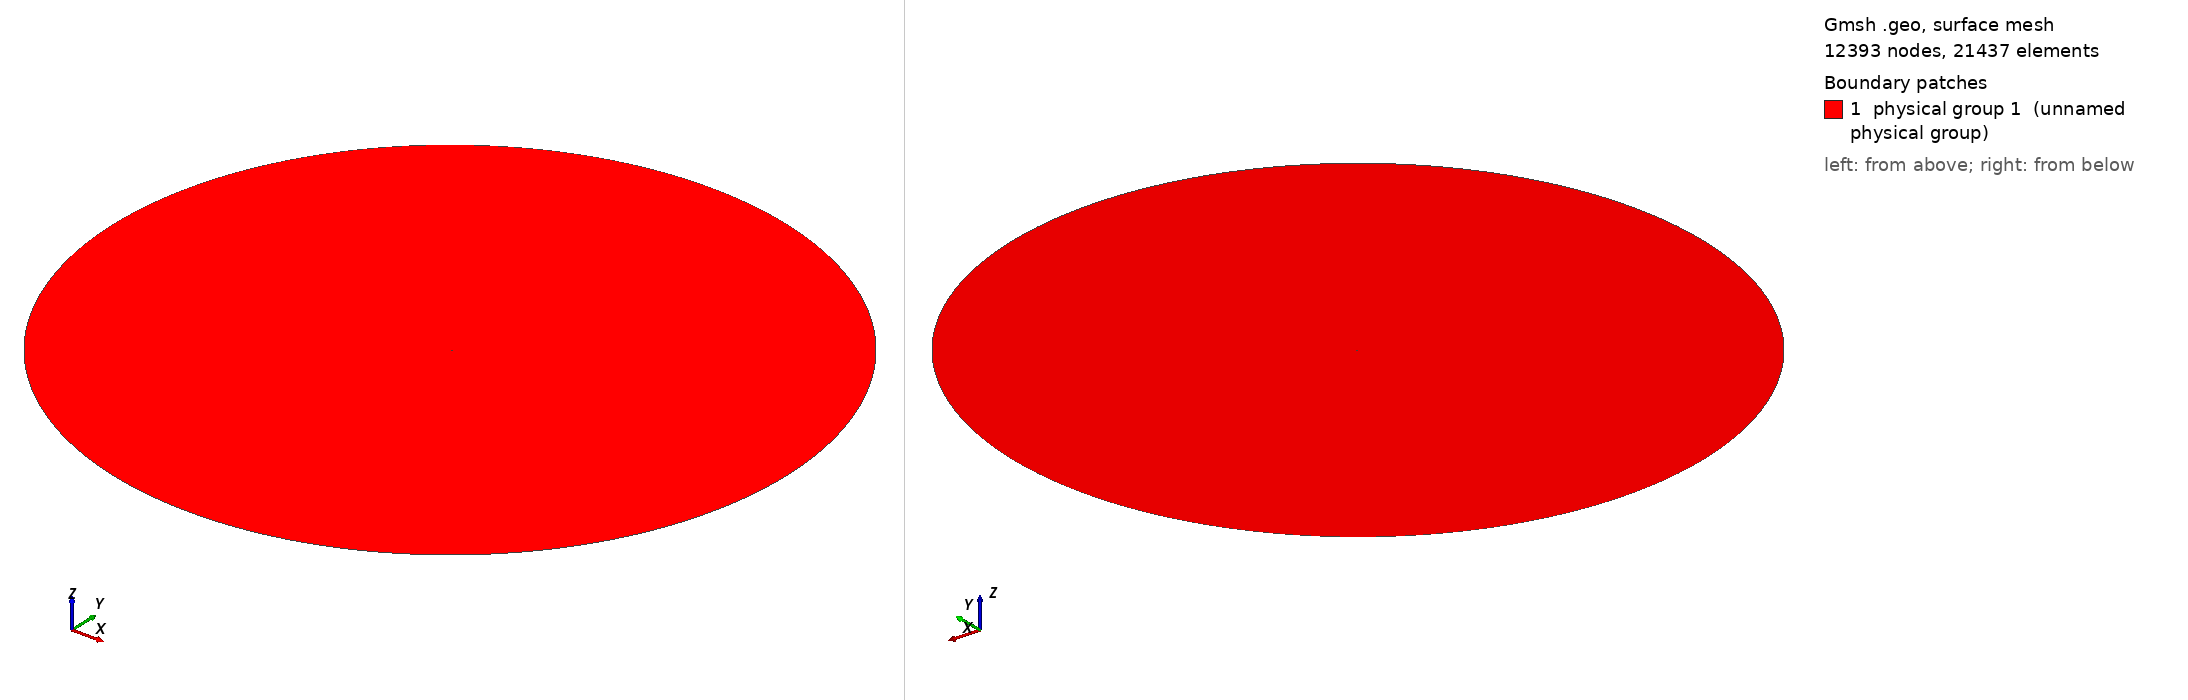

Gmsh geometry script, surface-meshed: 12393 nodes, 21437 surface elements. Boundary patches (legend numbers): 1 physical group 1 (unnamed physical group). Left view from above one corner, right view from below the opposite corner. Legend entries are the model's physical surfaces. The drawing asked Gmsh for element sizes between 1% and 20% of the model's largest extent; the script's own settings can give other sizes.

=== mesh_strip_0.7_0-8.geo (drawn) ===
// ===========================================
// ==================================MESH FILE
// ===========================================

h = 0.02;
H = 4;
R = 120;

// =====================================POINTS
Point(1) = {1, 0, 0.0, 0.09*h};
Point(2) = {0.999754, 7.72399e-05, 0.0, 0.0904536*h};
Point(3) = {0.999015, 0.000308708, 0.0, 0.0918159*h};
Point(4) = {0.997784, 0.000693649, 0.0, 0.0940848*h};
Point(5) = {0.996063, 0.00123081, 0.0, 0.0972564*h};
Point(6) = {0.993852, 0.00191844, 0.0, 0.10133*h};
Point(7) = {0.991154, 0.00275431, 0.0, 0.106298*h};
Point(8) = {0.98797, 0.00373571, 0.0, 0.11216*h};
Point(9) = {0.984305, 0.00485948, 0.0, 0.118903*h};
Point(10) = {0.98016, 0.00612199, 0.0, 0.126526*h};
Point(11) = {0.97554, 0.00751919, 0.0, 0.135017*h};
Point(12) = {0.970448, 0.00904662, 0.0, 0.144369*h};
Point(13) = {0.964889, 0.0106994, 0.0, 0.154571*h};
Point(14) = {0.958868, 0.0124724, 0.0, 0.165612*h};
Point(15) = {0.952391, 0.0143599, 0.0, 0.17748*h};
Point(16) = {0.945462, 0.016356, 0.0, 0.190165*h};
Point(17) = {0.938088, 0.0184546, 0.0, 0.203653*h};
Point(18) = {0.930277, 0.0206491, 0.0, 0.217925*h};
Point(19) = {0.922034, 0.0229329, 0.0, 0.232972*h};
Point(20) = {0.913367, 0.0252988, 0.0, 0.248777*h};
Point(21) = {0.904285, 0.0277398, 0.0, 0.265321*h};
Point(22) = {0.894795, 0.0302486, 0.0, 0.282589*h};
Point(23) = {0.884906, 0.0328175, 0.0, 0.300562*h};
Point(24) = {0.874628, 0.035439, 0.0, 0.319222*h};
Point(25) = {0.86397, 0.0381054, 0.0, 0.338549*h};
Point(26) = {0.852941, 0.0408088, 0.0, 0.358525*h};
Point(27) = {0.841553, 0.0435415, 0.0, 0.379127*h};
Point(28) = {0.829816, 0.0462955, 0.0, 0.400335*h};
Point(29) = {0.817741, 0.049063, 0.0, 0.422128*h};
Point(30) = {0.80534, 0.0518361, 0.0, 0.444482*h};
Point(31) = {0.792624, 0.054607, 0.0, 0.467377*h};
Point(32) = {0.779605, 0.0573678, 0.0, 0.490788*h};
Point(33) = {0.766297, 0.060111, 0.0, 0.514692*h};
Point(34) = {0.752712, 0.062829, 0.0, 0.539063*h};
Point(35) = {0.738863, 0.0655141, 0.0, 0.56388*h};
Point(36) = {0.724765, 0.0681592, 0.0, 0.589113*h};
Point(37) = {0.710429, 0.0707569, 0.0, 0.614743*h};
Point(38) = {0.695872, 0.0733002, 0.0, 0.640739*h};
Point(39) = {0.681107, 0.0757823, 0.0, 0.667078*h};
Point(40) = {0.666149, 0.0781965, 0.0, 0.693732*h};
Point(41) = {0.651013, 0.0805362, 0.0, 0.720675*h};
Point(42) = {0.635714, 0.0827953, 0.0, 0.74788*h};
Point(43) = {0.620267, 0.0849676, 0.0, 0.775321*h};
Point(44) = {0.604689, 0.0870475, 0.0, 0.802969*h};
Point(45) = {0.588994, 0.0890294, 0.0, 0.830798*h};
Point(46) = {0.573199, 0.090908, 0.0, 0.85878*h};
Point(47) = {0.557321, 0.0926783, 0.0, 0.886885*h};
Point(48) = {0.541374, 0.0943357, 0.0, 0.915089*h};
Point(49) = {0.525377, 0.0958759, 0.0, 0.943361*h};
Point(50) = {0.509345, 0.0972947, 0.0, 0.971674*h};
Point(51) = {0.493295, 0.0985885, 0.0, 1*h};
Point(52) = {0.477244, 0.099754, 0.0, 0.971145*h};
Point(53) = {0.461208, 0.100788, 0.0, 0.942333*h};
Point(54) = {0.445205, 0.101688, 0.0, 0.913595*h};
Point(55) = {0.429252, 0.102452, 0.0, 0.884958*h};
Point(56) = {0.413365, 0.103078, 0.0, 0.856451*h};
Point(57) = {0.397518, 0.103563, 0.0, 0.828025*h};
Point(58) = {0.381531, 0.103841, 0.0, 0.799356*h};
Point(59) = {0.365659, 0.103874, 0.0, 0.770897*h};
Point(60) = {0.349921, 0.103666, 0.0, 0.742677*h};
Point(61) = {0.334334, 0.10322, 0.0, 0.714718*h};
Point(62) = {0.318918, 0.10254, 0.0, 0.687051*h};
Point(63) = {0.303691, 0.101631, 0.0, 0.659701*h};
Point(64) = {0.288669, 0.1005, 0.0, 0.63269*h};
Point(65) = {0.273872, 0.0991521, 0.0, 0.60605*h};
Point(66) = {0.259316, 0.0975957, 0.0, 0.579802*h};
Point(67) = {0.245019, 0.0958388, 0.0, 0.553975*h};
Point(68) = {0.230997, 0.0938904, 0.0, 0.528592*h};
Point(69) = {0.217266, 0.0917601, 0.0, 0.503678*h};
Point(70) = {0.203843, 0.089458, 0.0, 0.47926*h};
Point(71) = {0.190743, 0.086995, 0.0, 0.45536*h};
Point(72) = {0.177981, 0.0843823, 0.0, 0.432003*h};
Point(73) = {0.165571, 0.0816318, 0.0, 0.409213*h};
Point(74) = {0.153528, 0.0787556, 0.0, 0.387012*h};
Point(75) = {0.141864, 0.0757661, 0.0, 0.365423*h};
Point(76) = {0.130593, 0.0726763, 0.0, 0.344469*h};
Point(77) = {0.119726, 0.069499, 0.0, 0.324169*h};
Point(78) = {0.109276, 0.0662474, 0.0, 0.304546*h};
Point(79) = {0.0992521, 0.0629348, 0.0, 0.285617*h};
Point(80) = {0.0896659, 0.0595743, 0.0, 0.267404*h};
Point(81) = {0.0805266, 0.0561792, 0.0, 0.249923*h};
Point(82) = {0.0718434, 0.0527625, 0.0, 0.233192*h};
Point(83) = {0.0636244, 0.0493371, 0.0, 0.217227*h};
Point(84) = {0.0558774, 0.0459154, 0.0, 0.202043*h};
Point(85) = {0.0486094, 0.0425099, 0.0, 0.187652*h};
Point(86) = {0.0418269, 0.0391323, 0.0, 0.174066*h};
Point(87) = {0.0355357, 0.035794, 0.0, 0.161296*h};
Point(88) = {0.0297408, 0.032506, 0.0, 0.14935*h};
Point(89) = {0.024447, 0.0292785, 0.0, 0.138234*h};
Point(90) = {0.019658, 0.0261212, 0.0, 0.127949*h};
Point(91) = {0.0153773, 0.0230431, 0.0, 0.118495*h};
Point(92) = {0.0116077, 0.0200525, 0.0, 0.109868*h};
Point(93) = {0.00835135, 0.0171569, 0.0, 0.102055*h};
Point(94) = {0.00560995, 0.014363, 0.0, 0.0950368*h};
Point(95) = {0.00338458, 0.0116766, 0.0, 0.0887821*h};
Point(96) = {0.00167583, 0.00910272, 0.0, 0.0832428*h};
Point(97) = {0.000483735, 0.00664541, 0.0, 0.0783458*h};
Point(98) = {-0.000192187, 0.00430786, 0.0, 0.0739829*h};
Point(99) = {-0.00035293, 0.00209229, 0.0, 0.07*h};
Point(100) = {0, 0, 0.0, 0.0738414*h};
Point(101) = {0.000856387, -0.0019413, 0.0, 0.0776827*h};
Point(102) = {0.00220551, -0.00370462, 0.0, 0.0817022*h};
Point(103) = {0.00404434, -0.00529084, 0.0, 0.0860986*h};
Point(104) = {0.00636936, -0.0067013, 0.0, 0.0910218*h};
Point(105) = {0.00917653, -0.00793786, 0.0, 0.0965751*h};
Point(106) = {0.0124614, -0.00900285, 0.0, 0.102827*h};
Point(107) = {0.0162189, -0.00989906, 0.0, 0.10982*h};
Point(108) = {0.0204436, -0.0106298, 0.0, 0.117582*h};
Point(109) = {0.0251297, -0.0111987, 0.0, 0.126128*h};
Point(110) = {0.0302709, -0.0116099, 0.0, 0.135465*h};
Point(111) = {0.0358604, -0.0118682, 0.0, 0.145595*h};
Point(112) = {0.0418912, -0.0119785, 0.0, 0.156515*h};
Point(113) = {0.0483559, -0.0119461, 0.0, 0.168219*h};
Point(114) = {0.0552465, -0.0117771, 0.0, 0.180698*h};
Point(115) = {0.0625551, -0.0114776, 0.0, 0.19394*h};
Point(116) = {0.0702732, -0.0110541, 0.0, 0.207934*h};
Point(117) = {0.0783922, -0.0105137, 0.0, 0.222665*h};
Point(118) = {0.0869031, -0.00986368, 0.0, 0.238118*h};
Point(119) = {0.0957968, -0.00911158, 0.0, 0.254277*h};
Point(120) = {0.105064, -0.00826536, 0.0, 0.271124*h};
Point(121) = {0.114695, -0.00733321, 0.0, 0.288641*h};
Point(122) = {0.12468, -0.0063236, 0.0, 0.30681*h};
Point(123) = {0.135009, -0.00524524, 0.0, 0.325611*h};
Point(124) = {0.145673, -0.00410703, 0.0, 0.345027*h};
Point(125) = {0.156661, -0.0029181, 0.0, 0.365036*h};
Point(126) = {0.167963, -0.0016877, 0.0, 0.385618*h};
Point(127) = {0.179568, -0.000425253, 0.0, 0.406751*h};
Point(128) = {0.191466, 0.00085973, 0.0, 0.428417*h};
Point(129) = {0.203647, 0.00215766, 0.0, 0.450594*h};
Point(130) = {0.2161, 0.0034589, 0.0, 0.473261*h};
Point(131) = {0.228814, 0.0047538, 0.0, 0.496398*h};
Point(132) = {0.241778, 0.00603275, 0.0, 0.519982*h};
Point(133) = {0.254981, 0.00728618, 0.0, 0.543992*h};
Point(134) = {0.268413, 0.00850463, 0.0, 0.568409*h};
Point(135) = {0.282061, 0.00967876, 0.0, 0.593208*h};
Point(136) = {0.295916, 0.0107994, 0.0, 0.618373*h};
Point(137) = {0.309964, 0.0118577, 0.0, 0.643878*h};
Point(138) = {0.324195, 0.0128448, 0.0, 0.669703*h};
Point(139) = {0.338598, 0.0137525, 0.0, 0.69583*h};
Point(140) = {0.353159, 0.0145725, 0.0, 0.722233*h};
Point(141) = {0.367867, 0.0152973, 0.0, 0.748893*h};
Point(142) = {0.38271, 0.0159196, 0.0, 0.775788*h};
Point(143) = {0.397675, 0.0164325, 0.0, 0.802896*h};
Point(144) = {0.412987, 0.0168641, 0.0, 0.830628*h};
Point(145) = {0.428433, 0.0172706, 0.0, 0.858601*h};
Point(146) = {0.443956, 0.0176493, 0.0, 0.886712*h};
Point(147) = {0.459542, 0.0179969, 0.0, 0.914936*h};
Point(148) = {0.475175, 0.0183101, 0.0, 0.943244*h};
Point(149) = {0.490839, 0.018586, 0.0, 0.971606*h};
Point(150) = {0.506521, 0.0188221, 0.0, 1*h};
Point(151) = {0.522205, 0.0190161, 0.0, 0.971096*h};
Point(152) = {0.537876, 0.0191659, 0.0, 0.942216*h};
Point(153) = {0.553518, 0.01927, 0.0, 0.913391*h};
Point(154) = {0.569115, 0.0193271, 0.0, 0.884649*h};
Point(155) = {0.584654, 0.0193362, 0.0, 0.856014*h};
Point(156) = {0.600118, 0.0192968, 0.0, 0.827517*h};
Point(157) = {0.615492, 0.0192085, 0.0, 0.799185*h};
Point(158) = {0.63076, 0.0190716, 0.0, 0.771049*h};
Point(159) = {0.645907, 0.0188863, 0.0, 0.743134*h};
Point(160) = {0.660919, 0.0186535, 0.0, 0.715467*h};
Point(161) = {0.675779, 0.0183742, 0.0, 0.688078*h};
Point(162) = {0.690473, 0.0180497, 0.0, 0.660994*h};
Point(163) = {0.704986, 0.0176818, 0.0, 0.634241*h};
Point(164) = {0.719302, 0.0172723, 0.0, 0.607849*h};
Point(165) = {0.733408, 0.0168235, 0.0, 0.581841*h};
Point(166) = {0.747288, 0.0163377, 0.0, 0.556248*h};
Point(167) = {0.760928, 0.0158176, 0.0, 0.531094*h};
Point(168) = {0.774315, 0.0152659, 0.0, 0.506404*h};
Point(169) = {0.787433, 0.0146856, 0.0, 0.482206*h};
Point(170) = {0.80027, 0.01408, 0.0, 0.458524*h};
Point(171) = {0.812812, 0.0134522, 0.0, 0.435383*h};
Point(172) = {0.825045, 0.0128056, 0.0, 0.412809*h};
Point(173) = {0.836956, 0.0121436, 0.0, 0.390826*h};
Point(174) = {0.848533, 0.0114697, 0.0, 0.369456*h};
Point(175) = {0.859764, 0.0107876, 0.0, 0.348721*h};
Point(176) = {0.870636, 0.0101006, 0.0, 0.328647*h};
Point(177) = {0.881138, 0.00941235, 0.0, 0.309252*h};
Point(178) = {0.891258, 0.00872637, 0.0, 0.290561*h};
Point(179) = {0.900985, 0.00804613, 0.0, 0.272592*h};
Point(180) = {0.910309, 0.00737502, 0.0, 0.255365*h};
Point(181) = {0.91922, 0.00671639, 0.0, 0.2389*h};
Point(182) = {0.927707, 0.00607345, 0.0, 0.223215*h};
Point(183) = {0.935761, 0.00544936, 0.0, 0.208329*h};
Point(184) = {0.943373, 0.0048471, 0.0, 0.194258*h};
Point(185) = {0.950536, 0.00426956, 0.0, 0.181015*h};
Point(186) = {0.95724, 0.00371946, 0.0, 0.16862*h};
Point(187) = {0.963479, 0.0031994, 0.0, 0.157083*h};
Point(188) = {0.969245, 0.00271178, 0.0, 0.146419*h};
Point(189) = {0.974531, 0.00225885, 0.0, 0.136643*h};
Point(190) = {0.979333, 0.00184268, 0.0, 0.12776*h};
Point(191) = {0.983644, 0.00146517, 0.0, 0.119786*h};
Point(192) = {0.987459, 0.00112802, 0.0, 0.112728*h};
Point(193) = {0.990775, 0.000832735, 0.0, 0.106593*h};
Point(194) = {0.993587, 0.000580633, 0.0, 0.101391*h};
Point(195) = {0.995892, 0.000372835, 0.0, 0.0971257*h};
Point(196) = {0.997688, 0.000210258, 0.0, 0.0938025*h};
Point(197) = {0.998972, 9.36192e-05, 0.0, 0.0914267*h};
Point(198) = {0.999743, 2.34305e-05, 0.0, 0.09*h};

 // farfield
Point(200) = {0, 0, 0, H};
Point(201) = {R, 0, 0, H};
Point(202) = {0, R, 0, H};
Point(203) = {-R, 0, 0, H};
Point(204) = {0, -R, 0, H};


// =====================================CURVES

Spline(1) = {1:51};
Spline(2) = {51:99};
Spline(3) = {99:150};
Spline(4) = {150:164};
Spline(5) = {164:171};
Spline(6) = {171:198,1};

 // farfield
Circle(7) = {201,200,202};
Circle(8) = {202,200,203};
Circle(9) = {203,200,204};
Circle(10) = {204,200,201};


// =====================================LOOPS

Line Loop(1) = {1,2,3,4,5,6};
Line Loop(2) = {-10,-9,-8,-7};


// ====================================BOUNDARY LAYER

Field[1]=BoundaryLayer;
Field[1].CurvesList={1, 2, 3, 4, 5, 6};
Field[1].Quads=1;
Field[1].Ratio=1.1;
Field[1].Size=0.00001;
Field[1].Thickness=0.07;
Field[1].FanPointsList={1};
Field[1].FanPointsSizesList={30};
BoundaryLayer Field=1;


// =====================================SURFS

Plane Surface(1) = {1,2};

Physical Surface(1) = {1};
Physical Line("FARFIELD") = {7,8,9,10};
Physical Line("AIRFOIL") = {1,2,3,4,6};
Physical Line("STRIP") = {5};

// 1: MeshAdapt, 2: Automatic, 3: Initial mesh only, 5: Delaunay, 6: Frontal-Delaunay, 7: BAMG, 8: Frontal-Delaunay for Quads, 9: Packing of Parallelograms
Mesh.Algorithm = 2;

//Mesh.RandomFactor = 1e-09;
